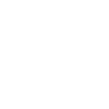
t = 0.00 s
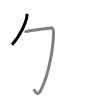
t = 1.50 s
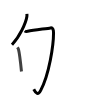
t = 2.75 s
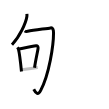
t = 4.25 s
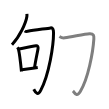
t = 5.50 s
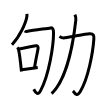
t = 7.00 s

The animated SVG that drew these frames (rendered in a browser with its animation timeline set to each time). Animation: 7 SMIL elements (animate=7); one cycle of 7.00 s.

<svg width="109px" height="109px" viewBox="0 0 px 109px" xmlns="http://www.w3.org/2000/svg" xmlns:xlink="http://www.w3.org/1999/xlink" xml:space="preserve" version="1.1"  baseProfile="full">
<path d="M26.92,13.85c0.04,0.73,0.09,1.87-0.08,2.92c-1.02,6.15-6.87,19.64-14.87,27.9" style="fill:none;stroke:black;stroke-width:3;opacity:0">
  <animate attributeType="CSS" attributeName="opacity" from="0" to="1" begin="0s" dur="1s" repeatCount="Indefinite" fill="freeze" />
</path>
<path d="M24.77,30.85c0.72,0.69,1.66,0.69,2.87,0.46c6.86-1.31,20.04-2.79,22.89-3.4c2.15-0.46,3.02,1.59,3.02,4.8C53.51,45.5,49.25,74,40.71,90.38c-2.67,5.11-4.58,3.38-6.96-1.14" style="fill:none;stroke:black;stroke-width:3;opacity:0">
  <animate attributeType="CSS" attributeName="opacity" from="0" to="1" begin="1s" dur="1s" repeatCount="Indefinite" fill="freeze" />
</path>
<path d="M17.39,47.4c0.24,0.31,0.99,1.58,1.1,1.97c0.84,3.12,2.42,16.52,2.99,22.12" style="fill:none;stroke:black;stroke-width:3;opacity:0">
  <animate attributeType="CSS" attributeName="opacity" from="0" to="1" begin="2s" dur="1s" repeatCount="Indefinite" fill="freeze" />
</path>
<path d="M18.82,49.03C24,48,32.53,46.21,36.14,45.68c1.32-0.19,2.19,0.91,1.92,2.73c-0.7,4.71-2.48,11.72-3.51,19.33" style="fill:none;stroke:black;stroke-width:3;opacity:0">
  <animate attributeType="CSS" attributeName="opacity" from="0" to="1" begin="3s" dur="1s" repeatCount="Indefinite" fill="freeze" />
</path>
<path d="M21.82,69.85c3.96-0.53,10.48-1.44,15.92-2.25" style="fill:none;stroke:black;stroke-width:3;opacity:0">
  <animate attributeType="CSS" attributeName="opacity" from="0" to="1" begin="4s" dur="1s" repeatCount="Indefinite" fill="freeze" />
</path>
<path d="M59.41,36.47c1.9,1.2,3.35,1.67,5.36,1.36c8.73-1.33,20.43-3.84,24.71-4.09c4.27-0.24,4.57,2.03,4.37,5.19C93,52.25,88.25,78.25,80.3,91.53c-3.84,6.42-6.23,0.31-7.34-0.68" style="fill:none;stroke:black;stroke-width:3;opacity:0">
  <animate attributeType="CSS" attributeName="opacity" from="0" to="1" begin="5s" dur="1s" repeatCount="Indefinite" fill="freeze" />
</path>
<path d="M74.94,14.68c0.56,1.32,1.16,2.81,0.87,5.47c-2.17,19.71-8.33,58.54-24.17,73.51" style="fill:none;stroke:black;stroke-width:3;opacity:0">
  <animate attributeType="CSS" attributeName="opacity" from="0" to="1" begin="6s" dur="1s" repeatCount="Indefinite" fill="freeze" />
</path>
</svg>
